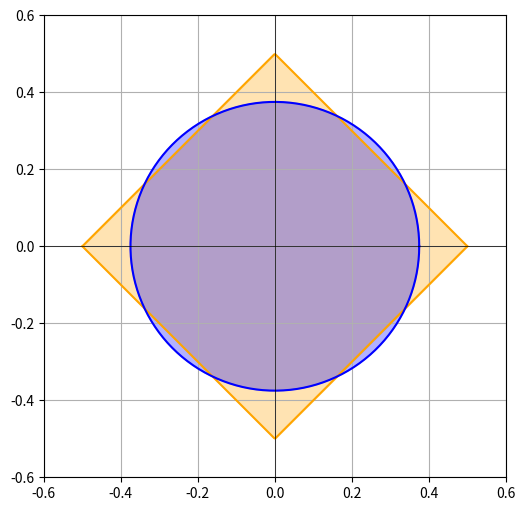

Recreate this plot in Python.
import numpy as np
import matplotlib.pyplot as plt

def plot_l1_norm(c):
    x = np.linspace(-c, c, 400)
    y1 = c - np.abs(x)
    y2 = -c + np.abs(x)
    plt.plot(x, y1, 'orange')
    plt.plot(x, y2, 'orange')
    plt.fill_between(x, y1, y2, where=(y1 > y2), color='orange', alpha=0.3)

def plot_l2_norm(c):
    theta = np.linspace(0, 2 * np.pi, 400)
    x = c * np.cos(theta)
    y = c * np.sin(theta)
    plt.plot(x, y, 'blue')
    plt.fill(x, y, color='blue', alpha=0.3)

def plot_linf_norm(c):
    plt.plot([-c, -c], [-c, c], 'green')
    plt.plot([c, c], [-c, c], 'green')
    plt.plot([-c, c], [c, c], 'green')
    plt.plot([-c, c], [-c, -c], 'green')
    plt.fill_between([-c, c], [-c, -c], [c, c], color='green', alpha=0.3)

plt.figure(figsize=(6, 6))
plot_l1_norm(0.5)
plot_l2_norm(3/8)
plt.xlim(-0.6, 0.6)
plt.ylim(-0.6, 0.6)
plt.gca().set_aspect('equal', adjustable='box')
plt.axhline(0, color='black', linewidth=0.5)
plt.axvline(0, color='black', linewidth=0.5)
plt.grid(True)
plt.show()